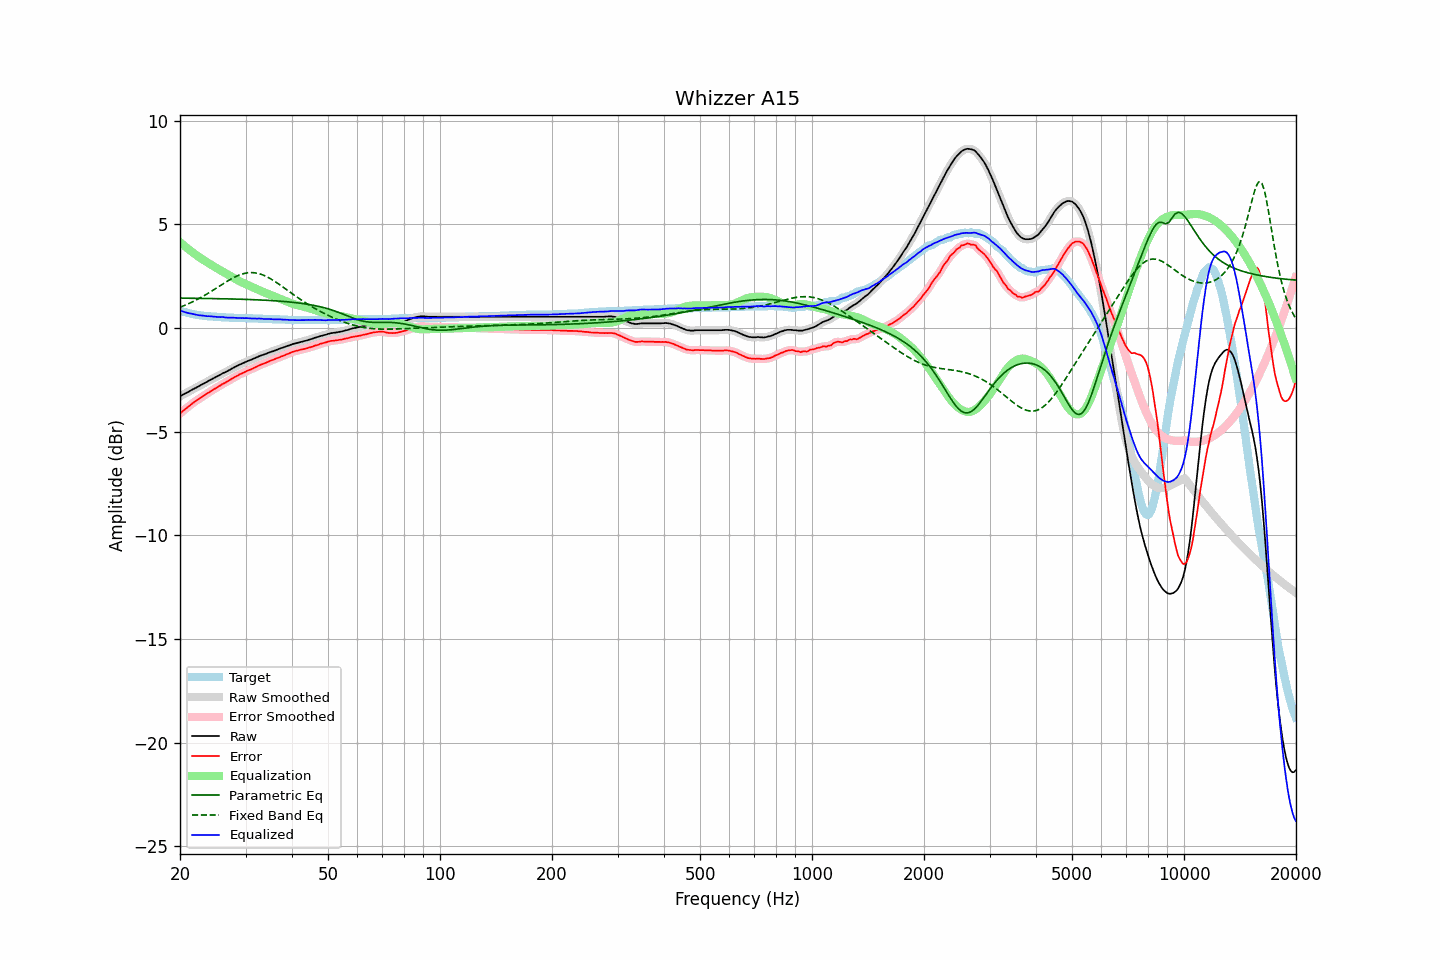

The file beside this chart, header and first rows:
frequency, raw, error, smoothed, error_smoothed, equalization, parametric_eq, fixed_band_eq, equalized_raw, equalized_smoothed, target
20.00, -3.30, -4.14, -3.31, -4.13, 4.13, 1.43, 0.99, 0.83, 0.83, 0.83
20.20, -3.26, -4.07, -3.26, -4.07, 4.07, 1.43, 1.02, 0.80, 0.81, 0.80
20.40, -3.21, -3.99, -3.22, -4.00, 4.00, 1.43, 1.05, 0.79, 0.78, 0.78
20.61, -3.18, -3.94, -3.18, -3.93, 3.94, 1.43, 1.09, 0.76, 0.76, 0.76
20.81, -3.13, -3.87, -3.13, -3.88, 3.87, 1.43, 1.12, 0.74, 0.74, 0.74
21.02, -3.09, -3.82, -3.09, -3.81, 3.81, 1.43, 1.15, 0.72, 0.72, 0.72
21.23, -3.05, -3.76, -3.05, -3.75, 3.75, 1.43, 1.19, 0.69, 0.70, 0.70
21.44, -3.00, -3.68, -3.01, -3.69, 3.69, 1.43, 1.23, 0.69, 0.68, 0.68
21.66, -2.97, -3.63, -2.96, -3.63, 3.63, 1.43, 1.26, 0.67, 0.67, 0.66
21.87, -2.92, -3.57, -2.92, -3.57, 3.57, 1.43, 1.30, 0.65, 0.65, 0.65
22.09, -2.88, -3.51, -2.89, -3.52, 3.52, 1.42, 1.34, 0.63, 0.63, 0.63
22.31, -2.84, -3.46, -2.84, -3.46, 3.46, 1.42, 1.38, 0.62, 0.62, 0.62
22.54, -2.81, -3.42, -2.80, -3.41, 3.41, 1.42, 1.42, 0.60, 0.61, 0.61
22.76, -2.75, -3.35, -2.76, -3.36, 3.36, 1.42, 1.46, 0.60, 0.60, 0.60
22.99, -2.71, -3.31, -2.72, -3.31, 3.31, 1.42, 1.51, 0.59, 0.59, 0.59
23.22, -2.67, -3.26, -2.67, -3.25, 3.25, 1.42, 1.55, 0.58, 0.58, 0.58
23.45, -2.63, -3.21, -2.63, -3.21, 3.20, 1.42, 1.60, 0.57, 0.57, 0.57
23.69, -2.60, -3.16, -2.59, -3.15, 3.16, 1.42, 1.64, 0.56, 0.56, 0.56
23.92, -2.54, -3.10, -2.55, -3.11, 3.11, 1.42, 1.69, 0.56, 0.56, 0.56
24.16, -2.50, -3.06, -2.50, -3.06, 3.06, 1.41, 1.74, 0.56, 0.55, 0.55
24.40, -2.46, -3.01, -2.46, -3.01, 3.01, 1.41, 1.79, 0.55, 0.55, 0.55
24.65, -2.42, -2.97, -2.42, -2.97, 2.97, 1.41, 1.84, 0.54, 0.54, 0.54
24.89, -2.38, -2.92, -2.38, -2.92, 2.92, 1.41, 1.89, 0.53, 0.53, 0.54
25.14, -2.34, -2.87, -2.35, -2.88, 2.87, 1.41, 1.94, 0.53, 0.53, 0.53
25.39, -2.30, -2.82, -2.30, -2.83, 2.83, 1.41, 1.99, 0.52, 0.52, 0.52
25.65, -2.26, -2.79, -2.26, -2.78, 2.78, 1.41, 2.04, 0.52, 0.52, 0.52
25.91, -2.22, -2.73, -2.22, -2.73, 2.74, 1.40, 2.09, 0.52, 0.52, 0.51
26.16, -2.17, -2.68, -2.18, -2.69, 2.69, 1.40, 2.13, 0.52, 0.51, 0.51
26.43, -2.15, -2.66, -2.14, -2.65, 2.65, 1.40, 2.18, 0.50, 0.51, 0.51
26.69, -2.10, -2.61, -2.11, -2.61, 2.60, 1.40, 2.23, 0.50, 0.50, 0.50
26.96, -2.07, -2.57, -2.07, -2.56, 2.56, 1.40, 2.28, 0.49, 0.49, 0.50
27.23, -2.03, -2.52, -2.02, -2.52, 2.51, 1.40, 2.32, 0.49, 0.49, 0.49
27.50, -1.97, -2.47, -1.98, -2.47, 2.47, 1.39, 2.37, 0.49, 0.49, 0.49
27.77, -1.93, -2.42, -1.93, -2.42, 2.42, 1.39, 2.41, 0.49, 0.49, 0.49
28.05, -1.89, -2.38, -1.89, -2.38, 2.38, 1.39, 2.45, 0.49, 0.49, 0.48
28.33, -1.85, -2.34, -1.85, -2.33, 2.34, 1.39, 2.49, 0.48, 0.48, 0.48
28.62, -1.82, -2.30, -1.82, -2.29, 2.29, 1.38, 2.52, 0.48, 0.48, 0.48
28.90, -1.77, -2.25, -1.78, -2.25, 2.25, 1.38, 2.55, 0.48, 0.48, 0.47
29.19, -1.74, -2.22, -1.74, -2.21, 2.21, 1.38, 2.58, 0.47, 0.47, 0.47
29.48, -1.70, -2.18, -1.71, -2.18, 2.18, 1.38, 2.60, 0.47, 0.47, 0.47
29.78, -1.67, -2.15, -1.67, -2.14, 2.14, 1.38, 2.63, 0.47, 0.47, 0.47
30.08, -1.64, -2.11, -1.64, -2.10, 2.11, 1.37, 2.64, 0.47, 0.47, 0.47
30.38, -1.61, -2.07, -1.61, -2.07, 2.07, 1.37, 2.65, 0.47, 0.47, 0.46
30.68, -1.57, -2.04, -1.57, -2.04, 2.04, 1.37, 2.66, 0.46, 0.46, 0.46
30.99, -1.55, -2.01, -1.54, -2.00, 2.00, 1.36, 2.67, 0.46, 0.46, 0.46
31.30, -1.52, -1.98, -1.51, -1.97, 1.97, 1.36, 2.66, 0.45, 0.45, 0.46
31.61, -1.47, -1.93, -1.48, -1.93, 1.93, 1.36, 2.66, 0.46, 0.45, 0.45
31.93, -1.45, -1.90, -1.44, -1.90, 1.89, 1.35, 2.65, 0.45, 0.45, 0.45
32.24, -1.41, -1.86, -1.41, -1.86, 1.86, 1.35, 2.64, 0.45, 0.45, 0.45
32.57, -1.38, -1.82, -1.38, -1.82, 1.82, 1.35, 2.62, 0.45, 0.45, 0.44
32.89, -1.34, -1.79, -1.35, -1.79, 1.79, 1.34, 2.59, 0.45, 0.45, 0.44
33.22, -1.31, -1.76, -1.32, -1.75, 1.76, 1.34, 2.57, 0.44, 0.44, 0.44
33.55, -1.29, -1.73, -1.29, -1.73, 1.72, 1.34, 2.54, 0.43, 0.43, 0.43
33.89, -1.26, -1.70, -1.26, -1.69, 1.69, 1.33, 2.50, 0.43, 0.43, 0.43
34.23, -1.23, -1.67, -1.24, -1.66, 1.66, 1.33, 2.47, 0.43, 0.42, 0.43
34.57, -1.20, -1.63, -1.20, -1.63, 1.63, 1.32, 2.42, 0.42, 0.43, 0.42
34.92, -1.17, -1.60, -1.18, -1.60, 1.60, 1.32, 2.38, 0.42, 0.42, 0.42
35.27, -1.15, -1.57, -1.15, -1.56, 1.57, 1.32, 2.34, 0.42, 0.42, 0.42
35.62, -1.12, -1.54, -1.12, -1.54, 1.54, 1.31, 2.29, 0.41, 0.41, 0.41
35.97, -1.09, -1.51, -1.09, -1.51, 1.50, 1.31, 2.24, 0.41, 0.41, 0.41
... 635 more rows
